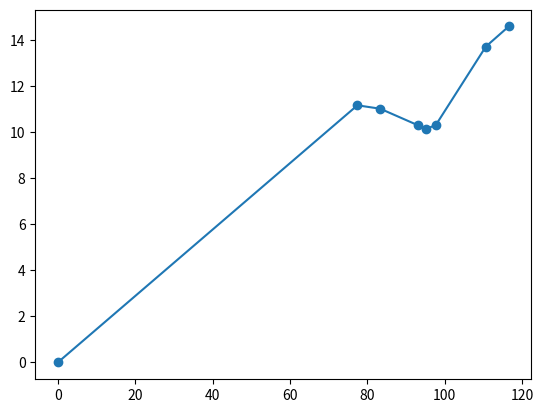

Python code for this plot:
from collections import namedtuple

#  from collections.abc import MutableSequence
from abc import abstractmethod
from math import isinf
from numpy import array, dot

PRay = namedtuple("PRay", ["y", "u"])


class PSurface:
    """
    Superclass to define paraxial surfaces
    """

    def __init__(self, d, n=1):
        self.d = d
        self.n = n

    def p_mat(self):
        """Method that returns the paraxial matrix representation used to
        calculate the (y,u) ray propagation a distance of d
        """
        return array(((1.0, self.d), (0, 1)))

    def matrix(self, na):
        """Return the full diffraction + propagation matrix related to the
        surface when the previous refractive index is na
        """
        return dot(self.p_mat(), self.r_mat(na))

    @abstractmethod
    def r_mat(self):
        """Method that returns the paraxial matrix representation used to
        calculate the refraction of the (y,u) ray on the surface.
        It must be overloaded by all the PSurface childrens.
        """
        pass

    def propagate(self, ray, na):
        """Calculates the full ray (u,v) diffraction+propagation.

        Returns:

        PRay instance
        """

        nray = dot(self.matrix(na), array(ray))
        return PRay(nray[0], nray[1])


class PPlane(PSurface):
    """
    Class to define a paraxial plane surface
    """

    def r_mat(self, na):
        """Matriz de la superficie correspondiente a la refracción"""
        return array(((1, 0), (0, na / self.n)))


class PSpherical(PSurface):
    def __init__(self, curv, d, n):
        super().__init__(d, n)
        self.curv = curv

    def r_mat(self, na):
        if self.curv != 0:
            r = 1 / self.curv
            m = array(((1, 0), ((na - self.n) / (r * self.n), na / self.n)))
            return m
        else:
            return array(((1, 0), (0, na / self.n)))


class PObj(PPlane):
    def __init__(self, h, d, n):
        super().__init__(d, n)
        self.h = h

    def r_mat(self, n):
        """Los "objetos" no refractan"""
        return array(((1, 0), (0, 1)))


class PImg(PObj):
    def __init__(self, h=None):
        super().__init__(h, 0, 1)


class PApe(PPlane):
    def __init__(self, r_app, d, n):
        super().__init__(d, n)
        self.r_app = r_app

    def r_mat(self, na):
        """Las "pupilas" no refractan"""
        return array(((1, 0), (0, 1)))

    def propagate(self, ray, na):
        """Calculates the full ray (u,v) diffraction+propagation.

        Returns:

        PRay instance or None
        """
        if ray.y <= self.r_app:
            nray = dot(self.matrix(na), array(ray))
            return PRay(nray[0], nray[1])
        else:
            return None


surfdict = {"SPH": PSpherical, "OBJ": PObj, "PLA": PPlane, "APE": PApe, "IMG": PImg}


class PSystem:  # (MutableSequence):
    def __init__(self, lst):

        self.surfaces = []

        for s in lst:
            tp, data = s
            if isinstance(tp, str):
                tp = surfdict[tp](**data)
                self.surfaces.append(tp)
            else:
                raise ValueError

    def propagate(self, ray):
        """Calculates the full ray (u,v) diffraction+propagation.

        Returns:

        PRay instance or None
        """
        na = self.surfaces[0].n
        Z = 0
        ZL = [Z]
        YL = [ray.y]
        UL = [ray.u]

        for s in self.surfaces:
            ray = s.propagate(ray, na)
            na = s.n
            Z = Z + s.d
            if not isinstance(s, PImg):
                ZL.append(Z)
                YL.append(ray.y)
                UL.append(ray.u)
        return ZL, YL, UL

    def get_matrix(self, ua=False):
        """Get total system matrix
        if ua == True, stop at the first system aperture found
        """
        na = self.surfaces[0].n
        mat = array(((1, 0), (0, 1)))
        for s in self.surfaces:
            if isinstance(s, PApe):
                break
            mat = dot(s.matrix(na), mat)
            na = s.n
        if ua:
            return mat, s
        else:
            return mat

    def get_principal_ray(self):

        h = self.surfaces[0].h
        MS, APP = self.get_matrix(ua=True)
        u = -h * MS[0, 0] / MS[0, 1]
        return PRay(h, u)

    def get_marginal_ray(self):
        """Obtener el rayo marginal del sistema S."""

        MS, APP = self.get_matrix(ua=True)
        h = APP.r_app
        u = h / MS[0, 1]
        return PRay(0, u)

    def reverse(self):

        rl = []

        for i in range(len(self.surfaces) - 1, 0, -1):
            s0 = self.surfaces[i]
            s1 = self.surfaces[i - 1]
            d = s1.d
            n = s1.n

            if isinstance(s0, PImg):
                if s0.h is None:
                    hobj = self.surfaces[0].h
                    if not isinf(hobj) and hobj is not None:
                        pr = self.get_principal_ray()
                        Z, Y, U = self.propagate(pr)
                        h = Y[-1]
                    else:
                        h = hobj
                else:
                    h = s0.h
                s = ["OBJ", {"d": d, "n": n, "h": h}]
            elif isinstance(s0, PApe):
                s = ["APE", {"d": d, "n": n, "r_app": s0.r_app}]
            elif isinstance(s0, PSpherical):
                s = ["SPH", {"d": d, "n": n, "curv": -s0.curv}]

            rl.append(s)

        rl.append(["IMG", {}])

        return PSystem(rl)


if __name__ == "__main__":
    import matplotlib.pyplot as plt
    from math import inf

    SP = [
        ["OBJ", {"d": inf, "n": 1.0, "h": None}],
        ["SPH", {"curv": 1 / 37.4, "d": 5.9, "n": 1.613586}],
        ["SPH", {"curv": -1 / 341.48, "d": 12.93, "n": 1.0}],
        ["SPH", {"curv": -1 / 42.65, "d": 2.50, "n": 1.648338}],
        ["SPH", {"curv": 1 / 36.40, "d": 2.0, "n": 1}],
        ["APE", {"r_app": 10.3, "d": 9.85, "n": 1}],
        ["SPH", {"curv": 1 / 204.52, "d": 5.90, "n": 1.613586}],
        ["SPH", {"curv": -1 / 37.05, "d": 77.405, "n": 1}],
        ["IMG", {"h": 21.248022}],
    ]

    PS1 = PSystem(SP)
    PS = PS1.reverse()
    PR = PS.get_principal_ray()
    MR = PS.get_marginal_ray()

    Z, Y, U = PS.propagate(MR)
    print(Z)
    print(Y)
    print(U)
    plt.plot(Z, Y, "-o")
    plt.show()
